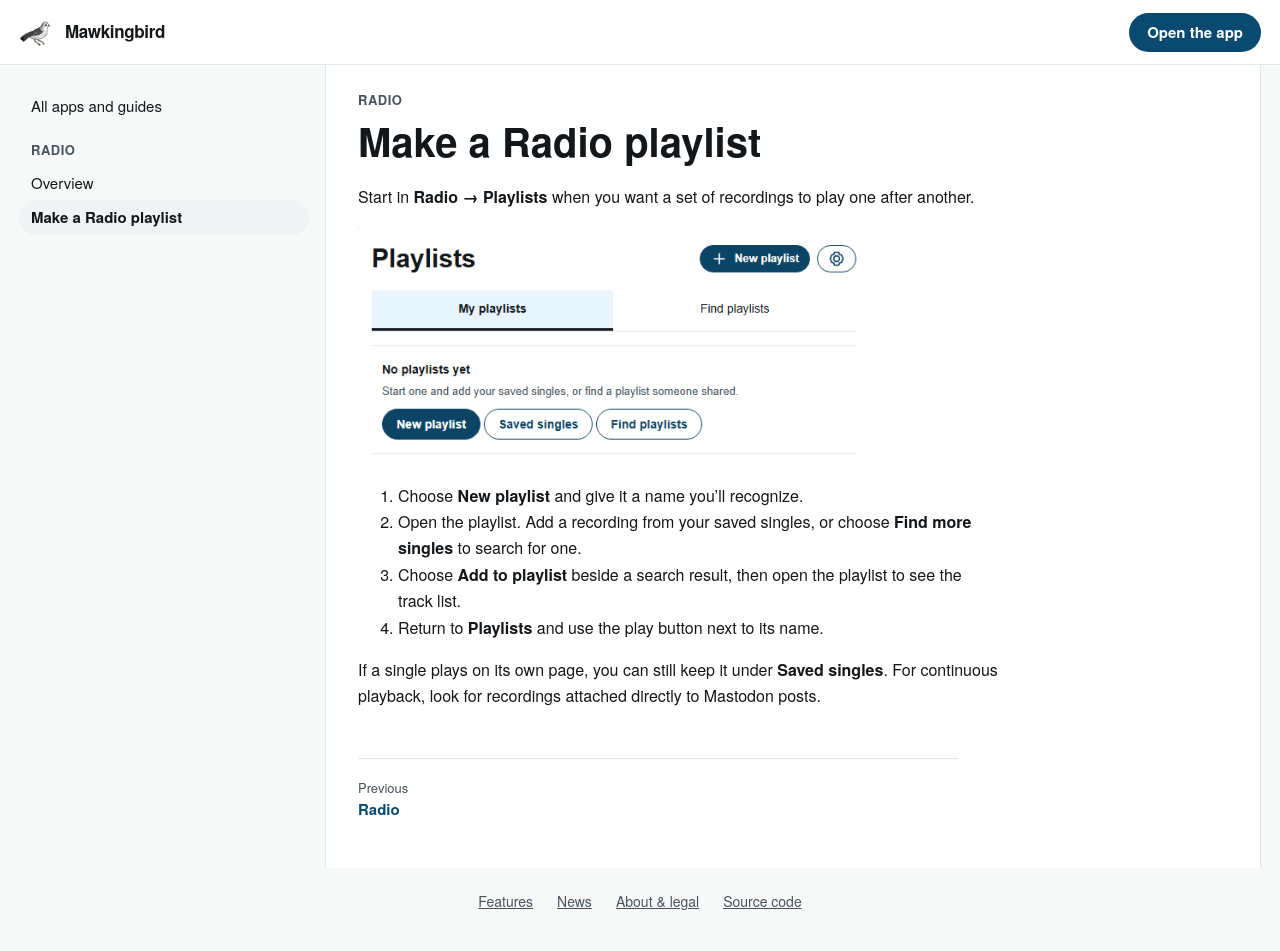

repository: matthewdeanmartin/mawkingbird · page: canary/help/radio/playlists/index.html · generator: mkdocs

# Make a Radio playlist

Start in **Radio → Playlists** when you want a set of recordings to play one after another.

![My playlists with the New playlist button above the empty list](../assets/radio-playlists.png){ .help-screenshot }

1. Choose **New playlist** and give it a name you’ll recognize.
2. Open the playlist. Add a recording from your saved singles, or choose **Find more singles** to search for one.
3. Choose **Add to playlist** beside a search result, then open the playlist to see the track list.
4. Return to **Playlists** and use the play button next to its name.

If a single plays on its own page, you can still keep it under **Saved singles**. For continuous playback, look for recordings attached directly to Mastodon posts.
